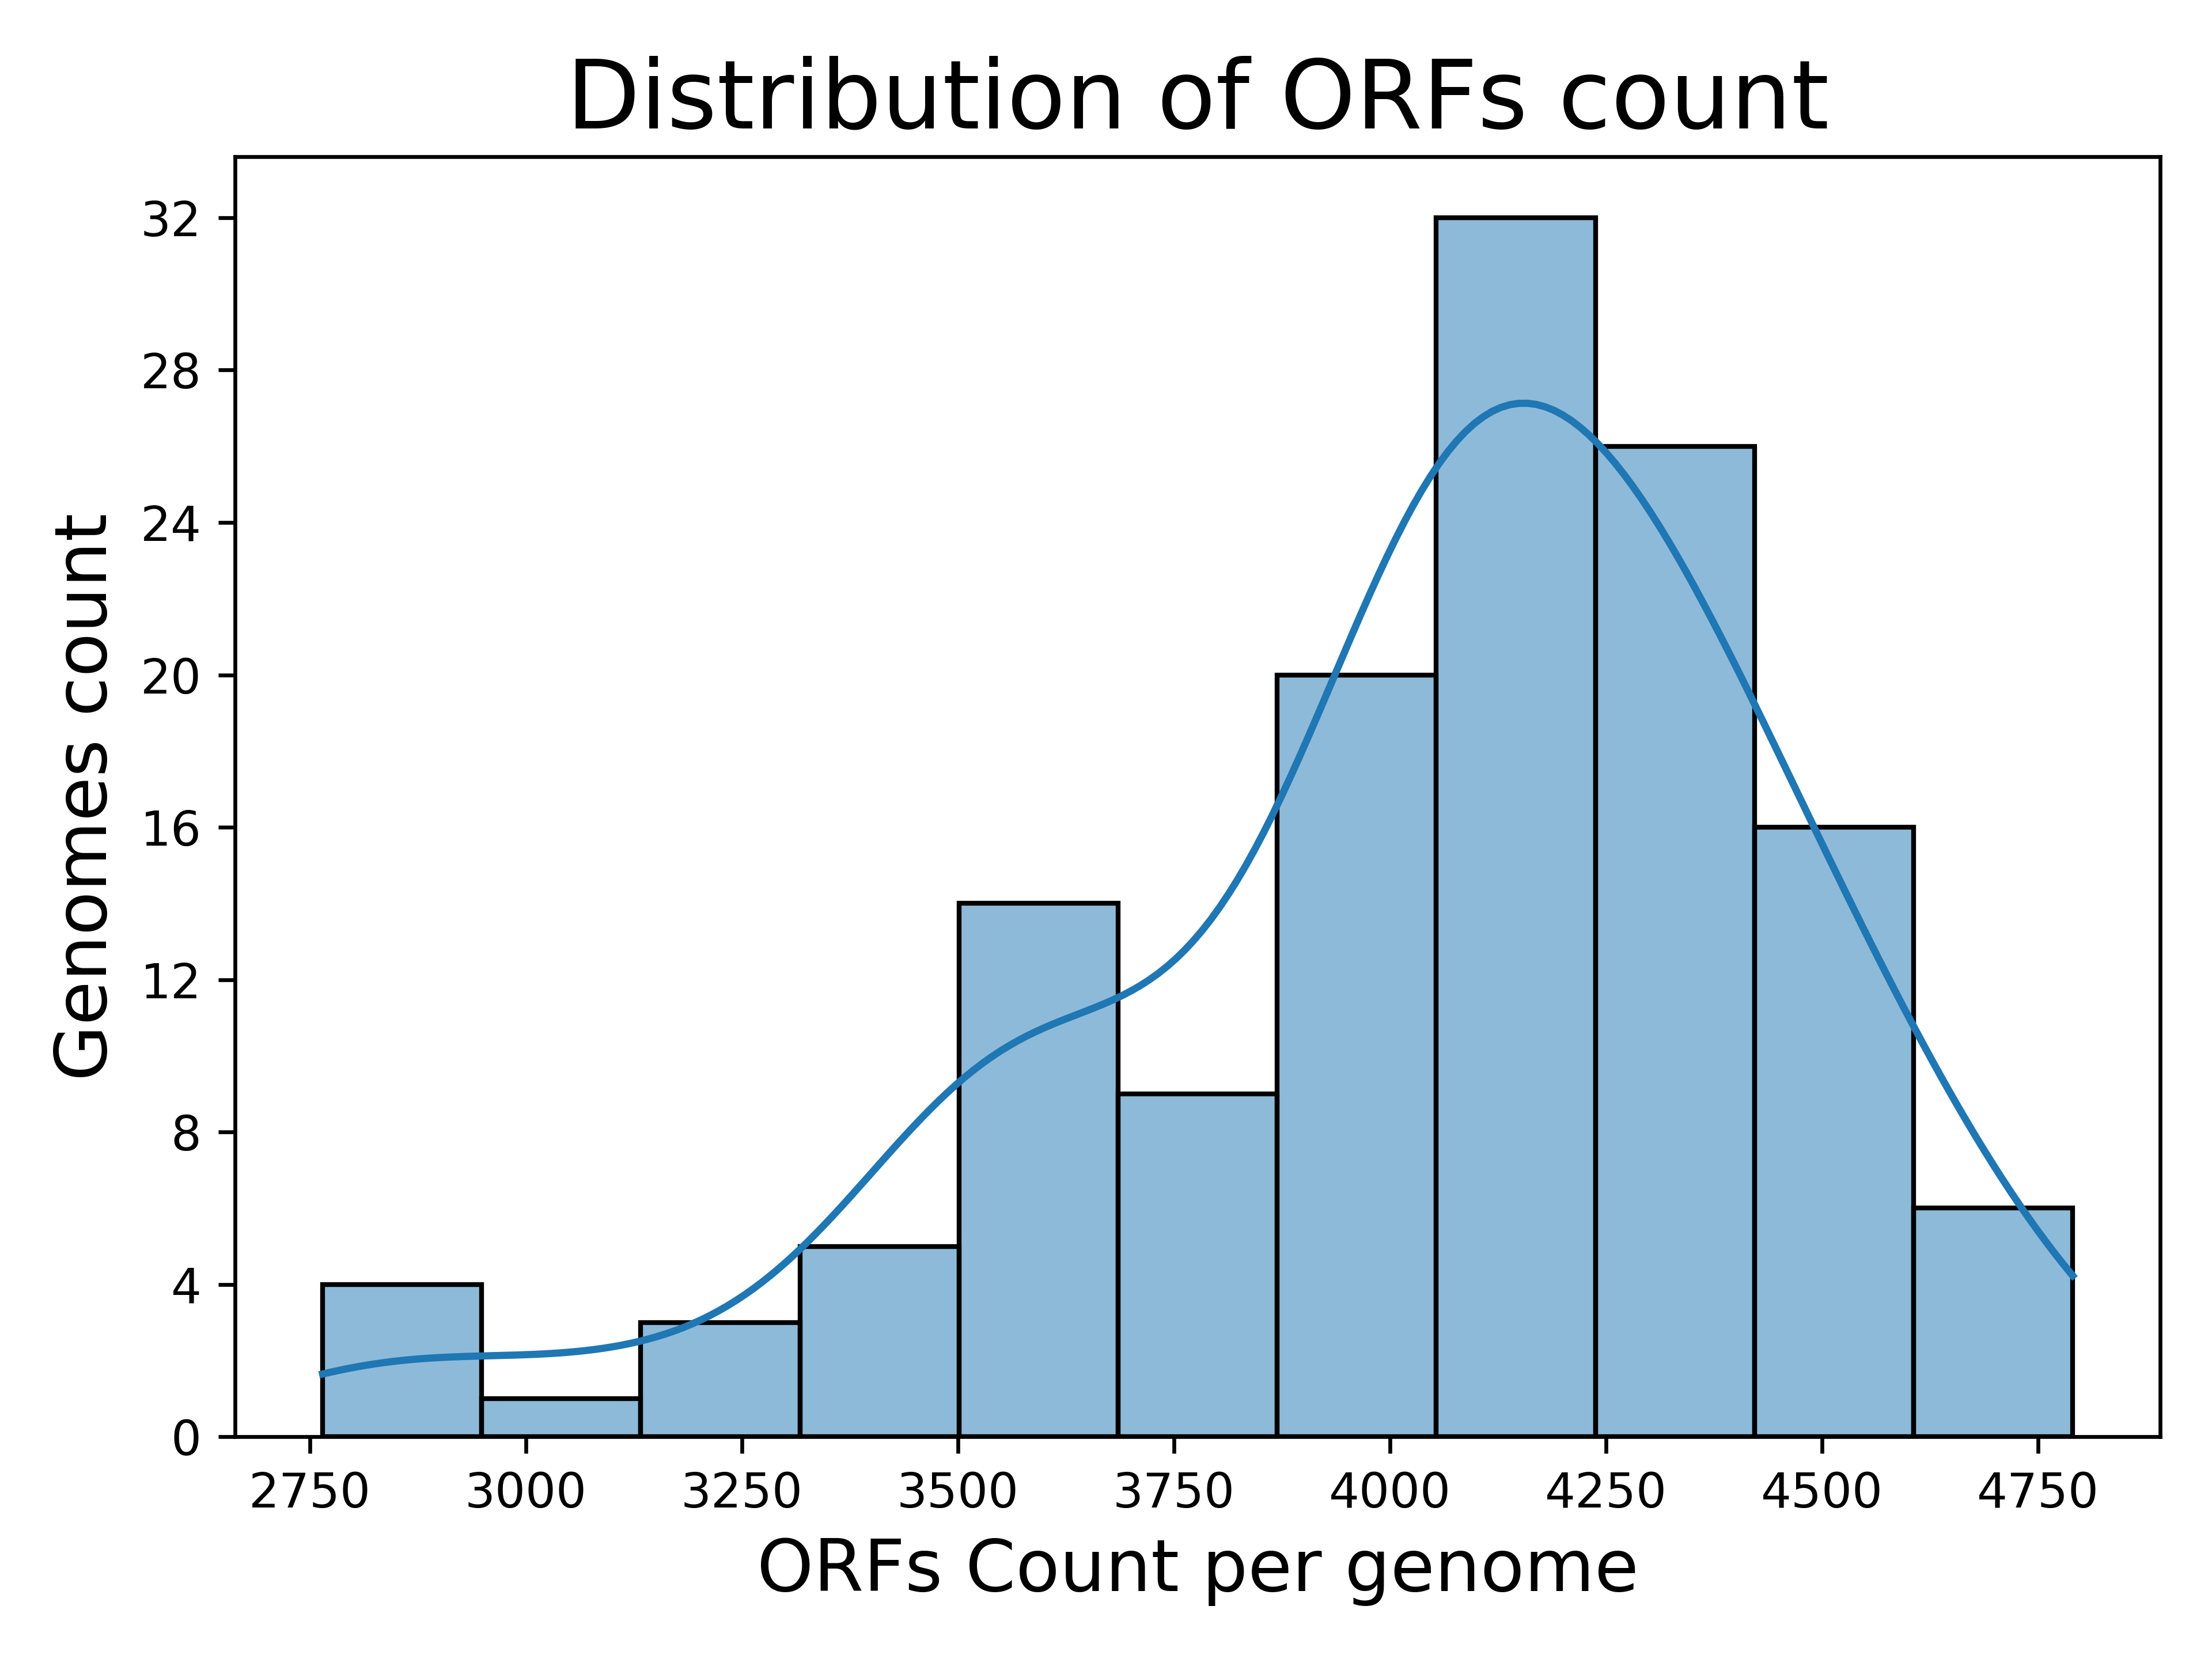

Data behind this chart, as committed beside it:
Genome, ORFs count
001SaciDSM13117T, 3438
003SaciSPDF1, 3451
019SindLMG29892T, 4059
013SgenN1, 4229
015SgenSCPM-O-B-9794, 4310
005SaciAPG1, 3693
011SdaeJCM16244T, 2939
007SbenVV6, 3874
017SgoyBIO128, 3979
009ScheBIGb0227, 3527
039SmalLH_B2, 3657
037SmalCF13, 4120
023SindRS7, 4085
041SmalSTEN00241, 4250
027SlacM15T, 4419
047SmalACYCb_6H, 3966
021SindMGMM10, 4178
025SkorDSM17805T, 2788
035SmalNCTC10257T, 4568
033SlacBi35, 4104
029SlacTUM20371, 4356
031SlacBi66, 4314
051SmalPEG_305, 3991
049SmalNCTC10259, 4117
026SkorW1S232, 2765
008ScheDSM21508T, 3503
006SbenDSM103927T, 3941
053SmalPEG_42, 4412
045SmalSJTL3, 4377
012SgenJCM13324T, 4488
010ScycLMG31208T, 3721
004SaciSUNEO, 3303
002SaciT0-18T, 3374
043SmalSJTH1, 4467
055SmalCSM2, 4248
061SmalAA1, 4134
016SginDSM24757T, 3077
069SmalSoD9b, 4308
059SmalU5, 4070
057SmalKMM_349, 4055
071SmalDHHJ, 4216
024SindCPHE1, 4070
073SmalPEG_173, 4246
020SindDAIF1, 4114
067SmalACYCd9D, 3966
065SmalISMMS2R, 4021
063SmalOUC_Est10, 4190
014SgenSMYL98, 3989
018ShumDSM18929T, 3682
080SnitDSM12575T, 3516
088SpicJCM9942T, 3217
082SpanJCM16536T, 3533
084SpavDSM25135T, 3912
096SrhiUSBAGBX843, 3917
094SrhiCFBP9006, 4140
028SlacYR347, 4216
092SrhiBl2-2, 3816
075SmorCPCC101365T, 2880
086SpavPI-27, 3985
098SrhiDE0483, 3563
... 76 more rows
